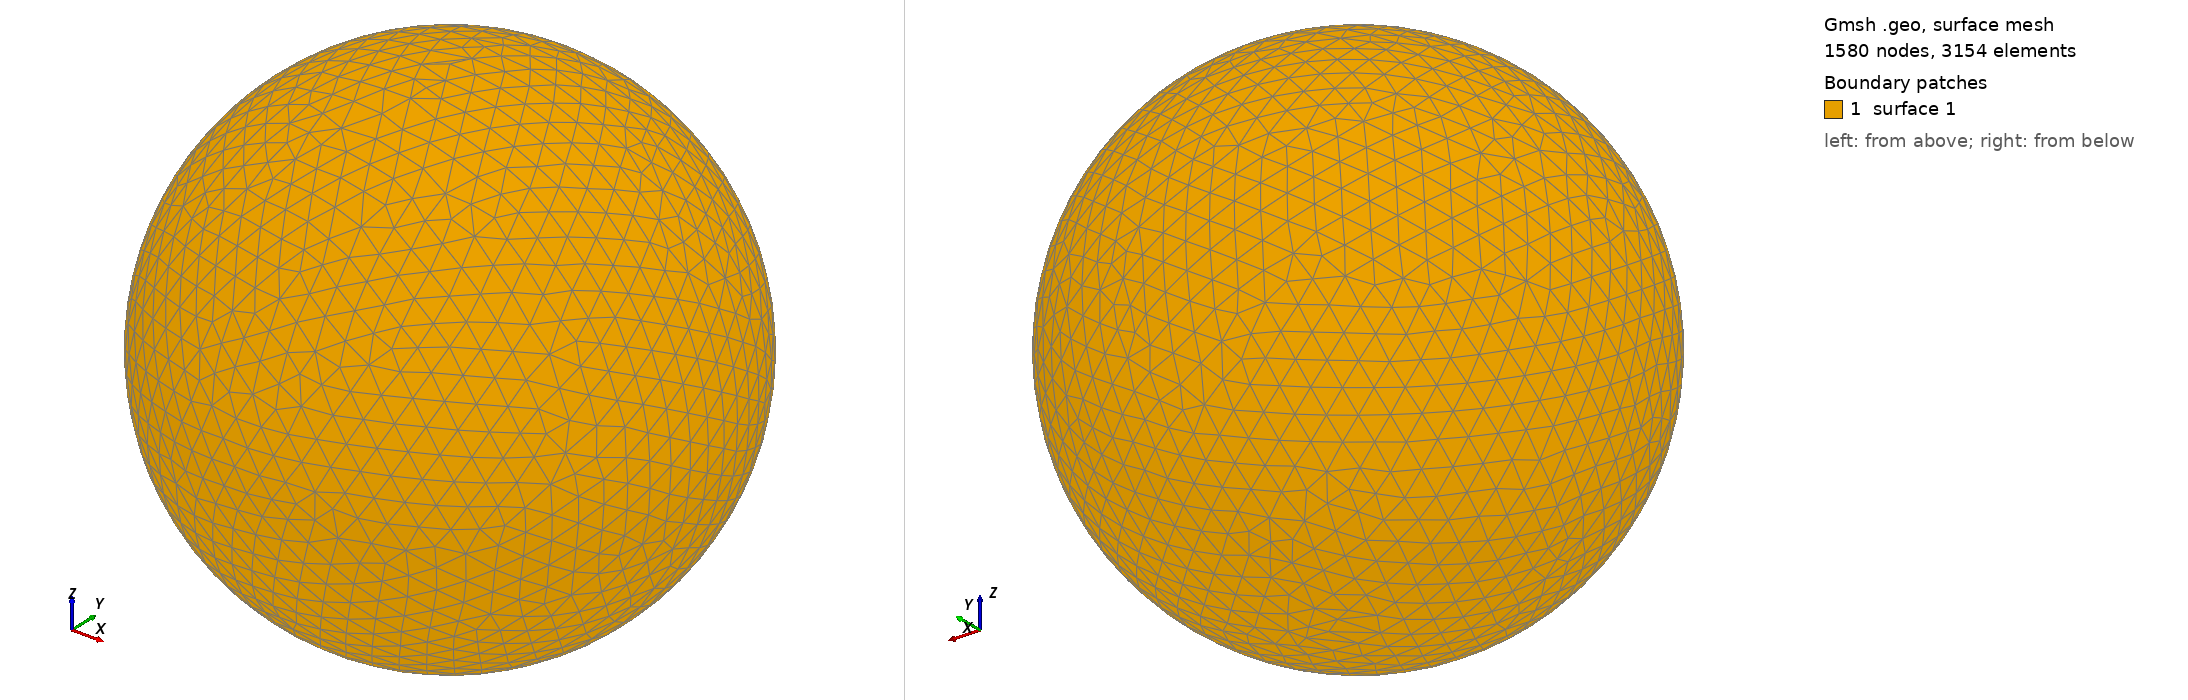

Gmsh geometry script, surface-meshed: 1580 nodes, 3154 surface elements. Boundary patches (legend numbers): 1 surface 1. Left view from above one corner, right view from below the opposite corner. The script declares no physical surfaces, so the legend lists its geometric surfaces. The drawing asked Gmsh for element sizes between 1% and 20% of the model's largest extent; the script's own settings can give other sizes.

=== shot1997.geo (drawn) ===
SetFactory("OpenCASCADE");
Point(1) = {0,0,0,0};
Sphere(1) = {0,0,0,0.09964000};
MeshSize{ PointsOf{ Surface{:}; } } = 0.009964000;
Mesh.ElementOrder=1;
Mesh.Format=39;
